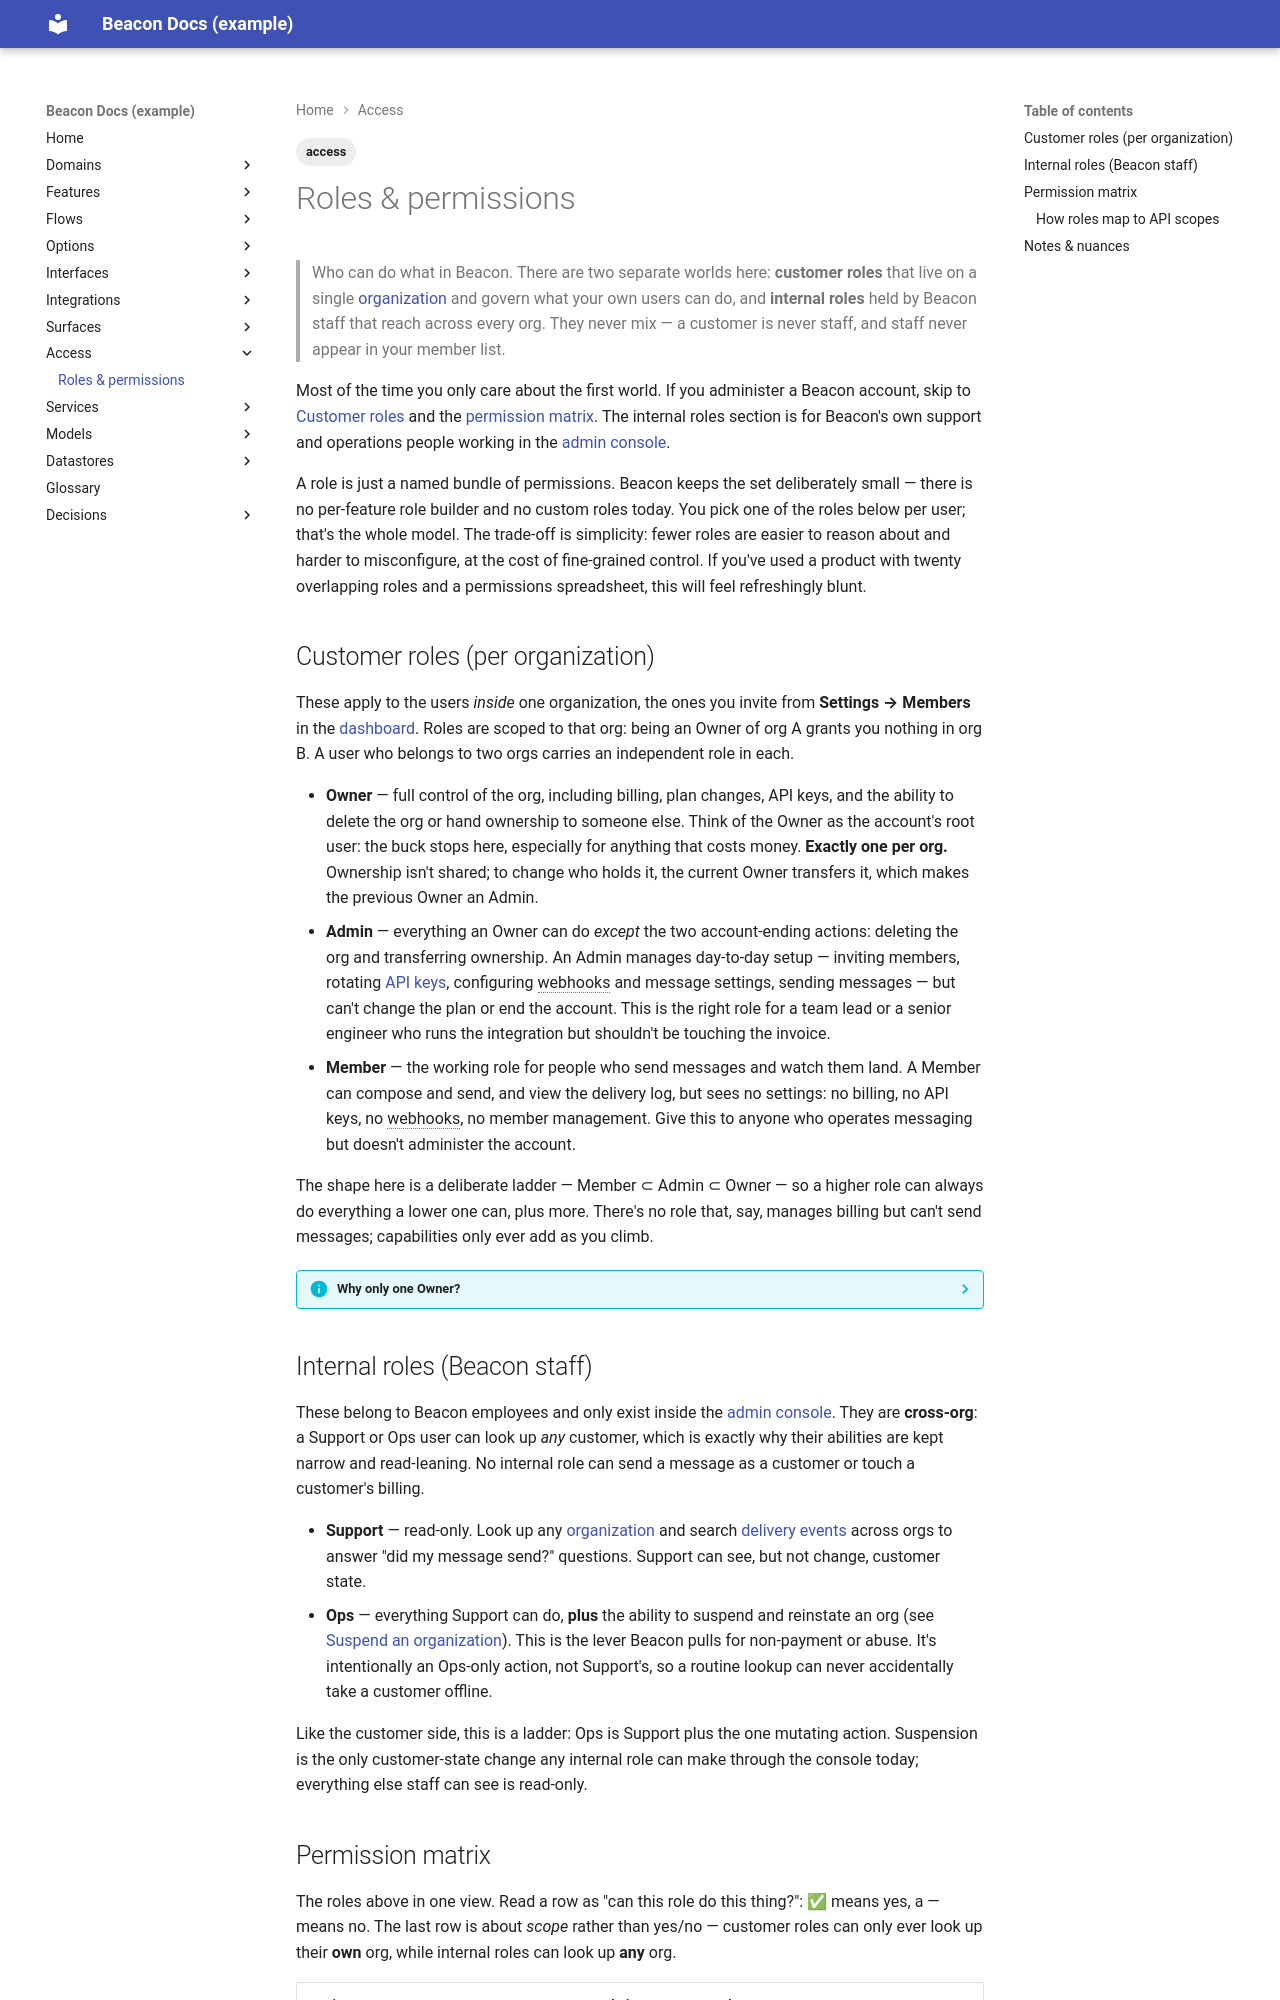

repository: dhedlund/project-docs · page: access/roles/index.html · generator: mkdocs

---
title: Roles & permissions
type: roles
status: active
reviewed_confidence: 65
last_reviewed: 2026-06-14
sources:
  - repo: beacon-web
    branch: main
    sha: 9f8e7d6
    committed: 2026-06-02
  - repo: beacon-accounts
    branch: main
    sha: 4c5d6e7
    committed: 2026-05-28
surfaces:
  - dashboard
  - admin-console
related_services:
  - accounts-service
related_models:
  - organization
related_features:
  - suspend-organization
  - plan-upgrade
tags: [access]
---

# Roles & permissions

> Who can do what in Beacon. There are two separate worlds here: **customer roles**
> that live on a single [organization](../models/organization.md) and govern what
> your own users can do, and **internal roles** held by Beacon staff that reach
> across every org. They never mix — a customer is never staff, and staff never
> appear in your member list.

Most of the time you only care about the first world. If you administer a Beacon
account, skip to [Customer roles](#customer-roles-per-organization) and the
[permission matrix](#permission-matrix). The internal roles section is for Beacon's
own support and operations people working in the [admin console](../surfaces/admin-console.md).

A role is just a named bundle of permissions. Beacon keeps the set deliberately
small — there is no per-feature role builder and no custom roles today. You pick one
of the roles below per user; that's the whole model. The trade-off is simplicity:
fewer roles are easier to reason about and harder to misconfigure, at the cost of
fine-grained control. If you've used a product with twenty overlapping roles and a
permissions spreadsheet, this will feel refreshingly blunt.

## Customer roles (per organization)

These apply to the users *inside* one organization, the ones you invite from
**Settings → Members** in the [dashboard](../surfaces/dashboard.md).
Roles are scoped to that org: being an Owner of org A grants you nothing in org B.
A user who belongs to two orgs carries an independent role in each.

- **Owner** — full control of the org, including billing, plan changes, API keys,
  and the ability to delete the org or hand ownership to someone else. Think of the
  Owner as the account's root user: the buck stops here, especially for anything
  that costs money. **Exactly one per org.** Ownership isn't shared; to change who
  holds it, the current Owner transfers it, which makes the previous Owner an Admin.
- **Admin** — everything an Owner can do *except* the two account-ending actions:
  deleting the org and transferring ownership. An Admin manages day-to-day setup —
  inviting members, rotating [API keys](../interfaces/auth.md), configuring webhooks
  and message settings, sending messages — but can't change the plan or end the
  account. This is the right role for a team lead or a senior engineer who runs the
  integration but shouldn't be touching the invoice.
- **Member** — the working role for people who send messages and watch them land.
  A Member can compose and send, and view the delivery log, but sees no settings:
  no billing, no API keys, no webhooks, no member management. Give this to anyone
  who operates messaging but doesn't administer the account.

The shape here is a deliberate ladder — Member ⊂ Admin ⊂ Owner — so a higher role
can always do everything a lower one can, plus more. There's no role that, say,
manages billing but can't send messages; capabilities only ever add as you climb.

??? info "Why only one Owner?"
    Billing and account deletion are single-throat-to-choke actions, and a sole
    Owner makes accountability unambiguous: there is always exactly one person
    answerable for the plan and the account's existence. The cost is a bus-factor of
    one — if the Owner leaves, someone has to transfer ownership before they go, or
    you'll need Beacon support to help recover the account. Promote a trusted second
    person to Admin early so the transfer is a one-click handoff when the time comes.
